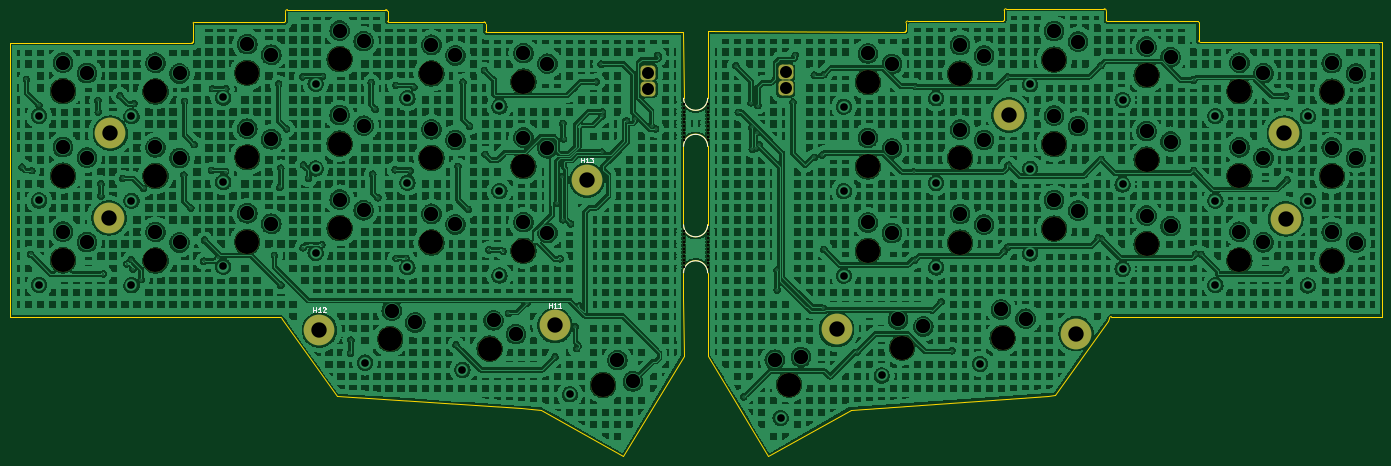
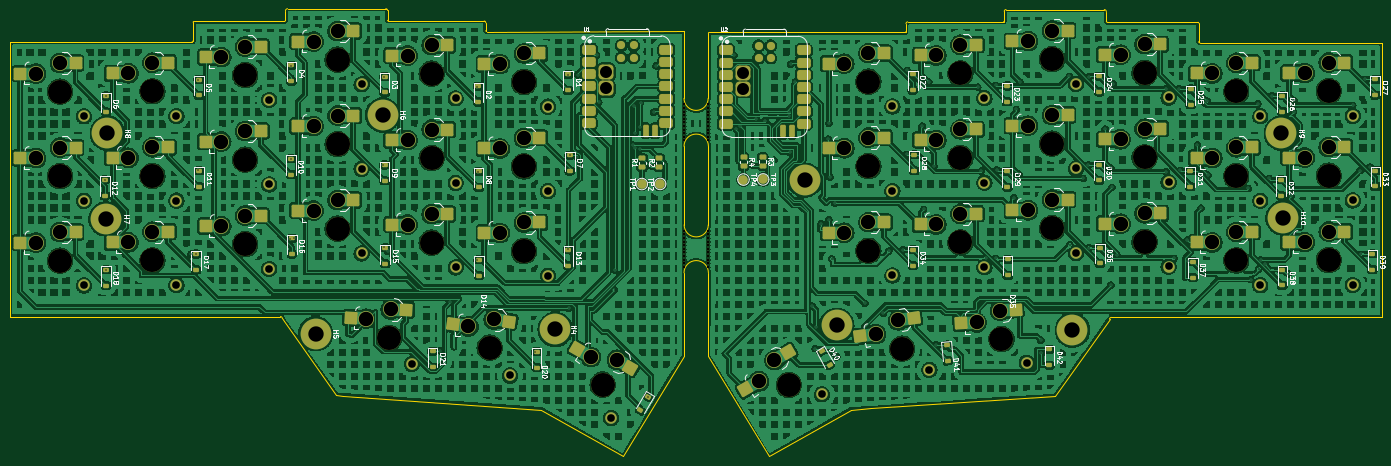
Circuit board: 11 layer files. Board 285.8 x 93.2 mm.
- bottom_copper: final-B_Cu.gbl (1449046 bytes)
- bottom_mask: final-B_Mask.gbs (18310 bytes)
- paste: final-B_Paste.gbp (10479 bytes)
- bottom_silk: final-B_Silkscreen.gbo (114499 bytes)
- outline: final-Edge_Cuts.gm1 (5236 bytes)
- top_copper: final-F_Cu.gtl (1512939 bytes)
- top_mask: final-F_Mask.gts (5187 bytes)
- paste: final-F_Paste.gtp (463 bytes)
- top_silk: final-F_Silkscreen.gto (3581 bytes)
- drill: final-NPTH.drl (1976 bytes)
- drill: final-PTH.drl (5292 bytes)

=== bottom_copper: final-B_Cu.gbl (1449046 bytes, source omitted) ===
=== bottom_mask: final-B_Mask.gbs (18310 bytes, source omitted) ===
=== paste: final-B_Paste.gbp (10479 bytes, source omitted) ===
=== bottom_silk: final-B_Silkscreen.gbo (114499 bytes, source omitted) ===
=== outline: final-Edge_Cuts.gm1 ===
%TF.GenerationSoftware,KiCad,Pcbnew,9.0.6*%
%TF.CreationDate,2026-06-17T20:19:38+03:00*%
%TF.ProjectId,final,66696e61-6c2e-46b6-9963-61645f706362,rev?*%
%TF.SameCoordinates,Original*%
%TF.FileFunction,Profile,NP*%
%FSLAX46Y46*%
G04 Gerber Fmt 4.6, Leading zero omitted, Abs format (unit mm)*
G04 Created by KiCad (PCBNEW 9.0.6) date 2026-06-17 20:19:38*
%MOMM*%
%LPD*%
G01*
G04 APERTURE LIST*
%TA.AperFunction,Profile*%
%ADD10C,0.050000*%
%TD*%
G04 APERTURE END LIST*
D10*
X211918737Y-92208163D02*
G75*
G02*
X216998737Y-92208163I2540000J0D01*
G01*
X178155600Y-120396000D02*
X182321200Y-120675400D01*
X128028700Y-101498400D02*
G75*
G02*
X128409700Y-101879400I0J-381000D01*
G01*
X199364600Y-130429000D02*
X211988400Y-109550200D01*
X150482300Y-39978625D02*
G75*
G02*
X150330875Y-39827200I0J151425D01*
G01*
X150330875Y-39827200D02*
X150330875Y-37769800D01*
X76885800Y-101498400D02*
X71653400Y-101498400D01*
X178155600Y-120396000D02*
X139725400Y-117856000D01*
X170446700Y-39978625D02*
G75*
G02*
X170776900Y-40335200I0J-331175D01*
G01*
X216973337Y-82225963D02*
G75*
G02*
X211944137Y-82225963I-2514600J0D01*
G01*
X216998737Y-92208163D02*
X216998737Y-97211963D01*
X170776900Y-40335193D02*
X170776900Y-41986200D01*
X341403232Y-44165095D02*
X333276600Y-44170837D01*
X109842537Y-40208200D02*
G75*
G02*
X109994700Y-40056037I152163J0D01*
G01*
X278716425Y-39649400D02*
X278716425Y-37592000D01*
X71653400Y-44348400D02*
X71653400Y-101295200D01*
X170446700Y-39978625D02*
X150482300Y-39978625D01*
X217093800Y-41960800D02*
X216992200Y-41960800D01*
X129070337Y-37823286D02*
X129070337Y-39827200D01*
X300205800Y-39878237D02*
X319052600Y-39878237D01*
X211944137Y-82225963D02*
X211918737Y-65868363D01*
X211931437Y-97465963D02*
X211918737Y-92208163D01*
X258270400Y-41808400D02*
G75*
G02*
X258092600Y-41986200I-177800J0D01*
G01*
X341403232Y-44165095D02*
X357403400Y-44165095D01*
X109842537Y-44094400D02*
G75*
G02*
X109588300Y-44348637I-254237J0D01*
G01*
X211988400Y-109550200D02*
X212013800Y-109423200D01*
X78143100Y-101498400D02*
X128028700Y-101498400D01*
X216998737Y-55886163D02*
X216998737Y-42265600D01*
X149953361Y-37413840D02*
G75*
G02*
X150330875Y-37769800I20939J-355960D01*
G01*
X216973337Y-82225963D02*
X216998737Y-65868363D01*
X258600600Y-39800825D02*
X278565000Y-39800825D01*
X319052600Y-39878237D02*
G75*
G02*
X319204763Y-40030400I0J-152163D01*
G01*
X170954700Y-42164000D02*
G75*
G02*
X170776900Y-41986200I0J177800D01*
G01*
X199364600Y-130429000D02*
X182321200Y-120675400D01*
X87644068Y-44342896D02*
X71653400Y-44348400D01*
X319459000Y-44170837D02*
G75*
G02*
X319204763Y-43916600I0J254237D01*
G01*
X246761000Y-120675400D02*
X229641400Y-130429000D01*
X128409700Y-101879400D02*
X139725400Y-117856000D01*
X319459000Y-44170837D02*
X333276600Y-44170837D01*
X216992200Y-41960800D02*
X216998737Y-42062400D01*
X78143100Y-101498400D02*
X76885800Y-101498400D01*
X299976963Y-37645486D02*
X299976963Y-39649400D01*
X211931437Y-42322563D02*
X211969540Y-55886163D01*
X350904200Y-101320600D02*
X301018600Y-101320600D01*
X258270400Y-40157393D02*
X258270400Y-41808400D01*
X279093939Y-37236040D02*
X299545400Y-37236040D01*
X300205800Y-39878237D02*
G75*
G02*
X299976963Y-39649400I0J228837D01*
G01*
X258092600Y-41986200D02*
X217144600Y-41960800D01*
X211779037Y-42170163D02*
G75*
G02*
X211931437Y-42322563I-37J-152437D01*
G01*
X258270400Y-40157400D02*
G75*
G02*
X258600600Y-39800825I330200J25400D01*
G01*
X287909000Y-117805200D02*
X289356800Y-117703600D01*
X170954700Y-42164000D02*
X211785200Y-42164000D01*
X129070337Y-39827200D02*
G75*
G02*
X128841500Y-40056037I-228837J0D01*
G01*
X353145614Y-101325191D02*
X357403400Y-101325195D01*
X287909000Y-117805200D02*
X246761000Y-120675400D01*
X353145614Y-101325191D02*
X350904200Y-101320600D01*
X109588300Y-44348637D02*
X95770700Y-44348637D01*
X216998737Y-109448600D02*
X229641400Y-130429000D01*
X212013800Y-109423200D02*
X211931437Y-97465963D01*
X300278800Y-102209600D02*
X300637600Y-101701600D01*
X129070337Y-37823286D02*
G75*
G02*
X129501900Y-37413840I431563J-22714D01*
G01*
X109842537Y-40208200D02*
X109842537Y-44094400D01*
X278716425Y-37592000D02*
G75*
G02*
X279093939Y-37236040I356575J0D01*
G01*
X95770700Y-44348637D02*
X87644068Y-44342896D01*
X319204763Y-40030400D02*
X319204763Y-43916600D01*
X217144600Y-41960800D02*
X217093800Y-41960800D01*
X357403400Y-44165095D02*
X357403400Y-101325195D01*
X216998737Y-42265600D02*
X216998737Y-42062400D01*
X216998737Y-97211963D02*
X216998737Y-109448600D01*
X211918737Y-65868363D02*
G75*
G02*
X216998737Y-65868363I2540000J0D01*
G01*
X300278800Y-102209600D02*
X289356800Y-117703600D01*
X149953361Y-37413840D02*
X129501900Y-37413840D01*
X71653400Y-101498400D02*
X71653400Y-101295200D01*
X216998737Y-55886163D02*
G75*
G02*
X211969537Y-55886163I-2514600J0D01*
G01*
X128841500Y-40056037D02*
X109994700Y-40056037D01*
X300637600Y-101701600D02*
G75*
G02*
X301018600Y-101320600I381000J0D01*
G01*
X299545400Y-37236040D02*
G75*
G02*
X299976963Y-37645486I0J-432160D01*
G01*
X278716425Y-39649400D02*
G75*
G02*
X278565000Y-39800825I-151425J0D01*
G01*
M02*

=== top_copper: final-F_Cu.gtl (1512939 bytes, source omitted) ===
=== top_mask: final-F_Mask.gts (5187 bytes, source omitted) ===
=== paste: final-F_Paste.gtp ===
%TF.GenerationSoftware,KiCad,Pcbnew,9.0.6*%
%TF.CreationDate,2026-06-17T20:19:38+03:00*%
%TF.ProjectId,final,66696e61-6c2e-46b6-9963-61645f706362,rev?*%
%TF.SameCoordinates,Original*%
%TF.FileFunction,Paste,Top*%
%TF.FilePolarity,Positive*%
%FSLAX46Y46*%
G04 Gerber Fmt 4.6, Leading zero omitted, Abs format (unit mm)*
G04 Created by KiCad (PCBNEW 9.0.6) date 2026-06-17 20:19:38*
%MOMM*%
%LPD*%
G01*
G04 APERTURE LIST*
G04 APERTURE END LIST*
M02*

=== top_silk: final-F_Silkscreen.gto ===
%TF.GenerationSoftware,KiCad,Pcbnew,9.0.6*%
%TF.CreationDate,2026-06-17T20:19:38+03:00*%
%TF.ProjectId,final,66696e61-6c2e-46b6-9963-61645f706362,rev?*%
%TF.SameCoordinates,Original*%
%TF.FileFunction,Legend,Top*%
%TF.FilePolarity,Positive*%
%FSLAX46Y46*%
G04 Gerber Fmt 4.6, Leading zero omitted, Abs format (unit mm)*
G04 Created by KiCad (PCBNEW 9.0.6) date 2026-06-17 20:19:38*
%MOMM*%
%LPD*%
G01*
G04 APERTURE LIST*
%ADD10C,0.150000*%
%ADD11C,0.100000*%
G04 APERTURE END LIST*
D10*
X183966005Y-99479619D02*
X183966005Y-98479619D01*
X183966005Y-98955809D02*
X184537433Y-98955809D01*
X184537433Y-99479619D02*
X184537433Y-98479619D01*
X185537433Y-99479619D02*
X184966005Y-99479619D01*
X185251719Y-99479619D02*
X185251719Y-98479619D01*
X185251719Y-98479619D02*
X185156481Y-98622476D01*
X185156481Y-98622476D02*
X185061243Y-98717714D01*
X185061243Y-98717714D02*
X184966005Y-98765333D01*
X186489814Y-99479619D02*
X185918386Y-99479619D01*
X186204100Y-99479619D02*
X186204100Y-98479619D01*
X186204100Y-98479619D02*
X186108862Y-98622476D01*
X186108862Y-98622476D02*
X186013624Y-98717714D01*
X186013624Y-98717714D02*
X185918386Y-98765333D01*
X134893205Y-100419419D02*
X134893205Y-99419419D01*
X134893205Y-99895609D02*
X135464633Y-99895609D01*
X135464633Y-100419419D02*
X135464633Y-99419419D01*
X136464633Y-100419419D02*
X135893205Y-100419419D01*
X136178919Y-100419419D02*
X136178919Y-99419419D01*
X136178919Y-99419419D02*
X136083681Y-99562276D01*
X136083681Y-99562276D02*
X135988443Y-99657514D01*
X135988443Y-99657514D02*
X135893205Y-99705133D01*
X136845586Y-99514657D02*
X136893205Y-99467038D01*
X136893205Y-99467038D02*
X136988443Y-99419419D01*
X136988443Y-99419419D02*
X137226538Y-99419419D01*
X137226538Y-99419419D02*
X137321776Y-99467038D01*
X137321776Y-99467038D02*
X137369395Y-99514657D01*
X137369395Y-99514657D02*
X137417014Y-99609895D01*
X137417014Y-99609895D02*
X137417014Y-99705133D01*
X137417014Y-99705133D02*
X137369395Y-99847990D01*
X137369395Y-99847990D02*
X136797967Y-100419419D01*
X136797967Y-100419419D02*
X137417014Y-100419419D01*
X190608105Y-69228219D02*
X190608105Y-68228219D01*
X190608105Y-68704409D02*
X191179533Y-68704409D01*
X191179533Y-69228219D02*
X191179533Y-68228219D01*
X192179533Y-69228219D02*
X191608105Y-69228219D01*
X191893819Y-69228219D02*
X191893819Y-68228219D01*
X191893819Y-68228219D02*
X191798581Y-68371076D01*
X191798581Y-68371076D02*
X191703343Y-68466314D01*
X191703343Y-68466314D02*
X191608105Y-68513933D01*
X192512867Y-68228219D02*
X193131914Y-68228219D01*
X193131914Y-68228219D02*
X192798581Y-68609171D01*
X192798581Y-68609171D02*
X192941438Y-68609171D01*
X192941438Y-68609171D02*
X193036676Y-68656790D01*
X193036676Y-68656790D02*
X193084295Y-68704409D01*
X193084295Y-68704409D02*
X193131914Y-68799647D01*
X193131914Y-68799647D02*
X193131914Y-69037742D01*
X193131914Y-69037742D02*
X193084295Y-69132980D01*
X193084295Y-69132980D02*
X193036676Y-69180600D01*
X193036676Y-69180600D02*
X192941438Y-69228219D01*
X192941438Y-69228219D02*
X192655724Y-69228219D01*
X192655724Y-69228219D02*
X192560486Y-69180600D01*
X192560486Y-69180600D02*
X192512867Y-69132980D01*
D11*
%TO.C,H3*%
X211969537Y-92220563D02*
G75*
G02*
X216969537Y-92220563I2500000J0D01*
G01*
X216969537Y-82220563D02*
G75*
G02*
X211969537Y-82220563I-2500000J0D01*
G01*
%TO.C,H2*%
X211969537Y-65880763D02*
G75*
G02*
X216969537Y-65880763I2500000J0D01*
G01*
X216969537Y-55880763D02*
G75*
G02*
X211969537Y-55880763I-2500000J0D01*
G01*
%TD*%
M02*

=== drill: final-NPTH.drl ===
M48
; DRILL file {KiCad 9.0.6} date 2026-06-17T20:18:17+0300
; FORMAT={-:-/ absolute / metric / decimal}
; #@! TF.CreationDate,2026-06-17T20:18:17+03:00
; #@! TF.GenerationSoftware,Kicad,Pcbnew,9.0.6
; #@! TF.FileFunction,NonPlated,1,4,NPTH
FMAT,2
METRIC
; #@! TA.AperFunction,NonPlated,NPTH,ComponentDrill
T1C0.500
; #@! TA.AperFunction,NonPlated,NPTH,ComponentDrill
T2C5.000
%
G90
G05
T1
X211.97Y-57.131
X211.97Y-57.881
X211.97Y-58.631
X211.97Y-59.381
X211.97Y-60.131
X211.97Y-60.881
X211.97Y-61.631
X211.97Y-62.381
X211.97Y-63.131
X211.97Y-63.881
X211.97Y-63.881
X211.97Y-64.631
X211.97Y-83.471
X211.97Y-84.221
X211.97Y-84.971
X211.97Y-85.721
X211.97Y-86.471
X211.97Y-87.221
X211.97Y-87.971
X211.97Y-88.721
X211.97Y-89.471
X211.97Y-90.221
X211.97Y-90.221
X211.97Y-90.971
X216.97Y-57.131
X216.97Y-57.881
X216.97Y-58.631
X216.97Y-59.381
X216.97Y-60.131
X216.97Y-60.881
X216.97Y-61.631
X216.97Y-62.381
X216.97Y-63.131
X216.97Y-63.881
X216.97Y-63.881
X216.97Y-64.631
X216.97Y-83.471
X216.97Y-84.221
X216.97Y-84.971
X216.97Y-85.721
X216.97Y-86.471
X216.97Y-87.221
X216.97Y-87.971
X216.97Y-88.721
X216.97Y-89.471
X216.97Y-90.221
X216.97Y-90.221
X216.97Y-90.971
T2
X82.77Y-54.384
X82.77Y-71.979
X82.77Y-89.574
X102.019Y-54.447
X102.019Y-72.042
X102.019Y-89.637
X121.12Y-50.56
X121.12Y-68.155
X121.12Y-85.75
X140.367Y-47.733
X140.367Y-65.328
X140.367Y-82.923
X150.901Y-106.02
X159.474Y-50.691
X159.474Y-68.286
X159.474Y-85.881
X171.577Y-108.001
X178.625Y-52.426
X178.625Y-70.021
X178.625Y-87.616
X195.199Y-115.545
X233.934Y-115.468
X250.337Y-52.469
X250.337Y-70.064
X250.337Y-87.659
X257.454Y-107.798
X269.539Y-50.735
X269.539Y-68.33
X269.539Y-85.925
X278.384Y-105.766
X289.116Y-47.82
X289.116Y-65.415
X289.116Y-83.01
X308.361Y-51.056
X308.361Y-68.651
X308.361Y-86.246
X327.677Y-54.42
X327.677Y-72.015
X327.677Y-89.61
X346.927Y-54.482
X346.927Y-72.077
X346.927Y-89.672
M30

=== drill: final-PTH.drl ===
M48
; DRILL file {KiCad 9.0.6} date 2026-06-17T20:18:17+0300
; FORMAT={-:-/ absolute / metric / decimal}
; #@! TF.CreationDate,2026-06-17T20:18:17+03:00
; #@! TF.GenerationSoftware,Kicad,Pcbnew,9.0.6
; #@! TF.FileFunction,Plated,1,4,PTH
FMAT,2
METRIC
; #@! TA.AperFunction,Plated,PTH,ViaDrill
T1C0.300
; #@! TA.AperFunction,Plated,PTH,ComponentDrill
T2C1.600
; #@! TA.AperFunction,Plated,PTH,ComponentDrill
T3C2.500
; #@! TA.AperFunction,Plated,PTH,ComponentDrill
T4C3.000
; #@! TA.AperFunction,Plated,PTH,ComponentDrill
T5C3.200
%
G90
G05
T1
X74.231Y-70.206
X75.156Y-51.954
X76.045Y-88.352
X76.238Y-70.917
X77.762Y-57.328
X90.03Y-56.337
X90.106Y-58.725
X90.64Y-73.685
X90.64Y-76.2
X91.173Y-92.405
X94.628Y-55.347
X95.186Y-72.568
X96.035Y-90.384
X96.95Y-89.469
X97.346Y-91.415
X97.523Y-56.998
X99.047Y-93.624
X99.53Y-74.651
X107.912Y-71.857
X108.064Y-56.49
X109.36Y-78.715
X110.096Y-65.532
X112.062Y-89.789
X112.23Y-85.42
X113.652Y-70.891
X113.881Y-53.873
X114.973Y-89.205
X116.624Y-71.145
X116.7Y-53.899
X126.784Y-88.595
X127.648Y-52.883
X127.902Y-74.422
X128.105Y-70.409
X128.13Y-94.793
X129.299Y-62.281
X132.651Y-51.384
X132.753Y-86.995
X132.829Y-69.774
X133.871Y-72.568
X136.639Y-86.36
X136.792Y-51.283
X142.596Y-108.991
X142.697Y-106.223
X146.952Y-52.578
X147.256Y-71.679
X147.79Y-58.191
X148.323Y-76.581
X151.93Y-70.739
X152.082Y-53.213
X152.108Y-89.205
X154.216Y-89.205
X155.105Y-71.018
X155.842Y-53.543
X164.581Y-107.19
X164.986Y-70.028
X166.027Y-52.502
X167.119Y-79.019
X167.424Y-61.671
X170.498Y-50.089
X170.65Y-67.564
X171.412Y-87.427
X174.384Y-87.732
X175.489Y-100.635
X179.337Y-98.593
X185.204Y-109.703
X185.623Y-77.699
X186.258Y-89.281
X186.626Y-72.238
X186.83Y-61.112
X186.88Y-81.153
X186.982Y-64.364
X188.443Y-81.991
X189.459Y-103.429
X189.687Y-108.001
X190.297Y-99.162
X193.802Y-52.458
X194.793Y-48.768
X194.97Y-67.097
X195.062Y-59.573
X195.099Y-58.773
X200.101Y-60.538
X201.93Y-60.137
X205.308Y-61.738
X206.146Y-62.255
X206.604Y-46.914
X222.837Y-49.098
X223.345Y-58.776
X224.46Y-118.019
X226.038Y-56.794
X226.114Y-61.925
X226.266Y-66.472
X227.13Y-66.218
X227.206Y-63.068
X227.435Y-57.404
X227.689Y-65.557
X231.448Y-91.669
X231.473Y-95.758
X234.75Y-56.693
X235.207Y-46.914
X239.17Y-51.029
X239.211Y-68.199
X240.786Y-67.71
X241.015Y-99.605
X241.167Y-87.336
X241.193Y-50.938
X248.076Y-108.774
X259.837Y-71.131
X260.09Y-89.597
X260.141Y-53.427
X265.628Y-98.208
X267.821Y-108.433
X278.692Y-87.706
X279.42Y-51.421
X279.445Y-86.905
X279.649Y-69.785
X298.295Y-84.946
X298.851Y-49.059
X298.927Y-68.591
X298.978Y-85.101
X318.155Y-70.903
X318.18Y-52.107
X318.587Y-88.303
X319.738Y-88.392
X337.332Y-55.383
X337.332Y-91.579
X337.586Y-72.859
T2
X77.77Y-59.534
X77.77Y-77.129
X77.77Y-94.724
X97.019Y-59.597
X97.019Y-77.192
X97.019Y-94.787
X116.12Y-55.71
X116.12Y-73.305
X116.12Y-90.9
X135.367Y-52.883
X135.367Y-70.478
X135.367Y-88.073
X145.639Y-110.901
X154.474Y-55.841
X154.474Y-73.436
X154.474Y-91.031
X165.909Y-112.405
X173.625Y-57.576
X173.625Y-75.171
X173.625Y-92.766
X188.294Y-117.505
X232.179Y-122.428
X245.337Y-57.619
X245.337Y-75.214
X245.337Y-92.809
X253.22Y-113.593
X264.539Y-55.885
X264.539Y-73.48
X264.539Y-91.075
X273.66Y-111.17
X284.116Y-52.97
X284.116Y-70.565
X284.116Y-88.16
X303.361Y-56.206
X303.361Y-73.801
X303.361Y-91.396
X322.677Y-59.57
X322.677Y-77.165
X322.677Y-94.76
X341.927Y-59.632
X341.927Y-77.227
X341.927Y-94.822
T3
X204.652Y-50.518
X204.652Y-53.918
X233.23Y-50.416
X233.23Y-53.816
T4
X82.77Y-48.434
X82.77Y-66.029
X82.77Y-83.624
X87.77Y-50.634
X87.77Y-68.229
X87.77Y-85.824
X102.019Y-48.497
X102.019Y-66.092
X102.019Y-83.687
X107.019Y-50.697
X107.019Y-68.292
X107.019Y-85.887
X121.12Y-44.61
X121.12Y-62.205
X121.12Y-79.8
X126.12Y-46.81
X126.12Y-64.405
X126.12Y-82.0
X140.367Y-41.783
X140.367Y-59.378
X140.367Y-76.973
X145.367Y-43.983
X145.367Y-61.578
X145.367Y-79.173
X151.213Y-100.078
X156.091Y-102.536
X159.474Y-44.741
X159.474Y-62.336
X159.474Y-79.931
X164.474Y-46.941
X164.474Y-64.536
X164.474Y-82.131
X172.405Y-102.109
X177.05Y-104.983
X178.625Y-46.476
X178.625Y-64.071
X178.625Y-81.666
X183.625Y-48.676
X183.625Y-66.271
X183.625Y-83.866
X198.174Y-110.392
X201.404Y-114.797
X230.959Y-110.316
X236.389Y-109.721
X250.337Y-46.519
X250.337Y-64.114
X250.337Y-81.709
X255.337Y-48.719
X255.337Y-66.314
X255.337Y-83.909
X256.626Y-101.906
X261.884Y-103.388
X269.539Y-44.785
X269.539Y-62.38
X269.539Y-79.975
X274.539Y-46.985
X274.539Y-64.58
X274.539Y-82.175
X278.073Y-99.824
X283.181Y-101.759
X289.116Y-41.87
X289.116Y-59.465
X289.116Y-77.06
X294.116Y-44.07
X294.116Y-61.665
X294.116Y-79.26
X308.361Y-45.106
X308.361Y-62.701
X308.361Y-80.296
X313.361Y-47.306
X313.361Y-64.901
X313.361Y-82.496
X327.677Y-48.47
X327.677Y-66.065
X327.677Y-83.66
X332.677Y-50.67
X332.677Y-68.265
X332.677Y-85.86
X346.927Y-48.532
X346.927Y-66.127
X346.927Y-83.722
X351.927Y-50.732
X351.927Y-68.327
X351.927Y-85.922
T5
X92.329Y-80.772
X92.634Y-63.144
X136.131Y-104.115
X185.204Y-103.175
X191.846Y-72.923
X243.809Y-104.013
X279.73Y-59.36
X293.695Y-104.895
X337.058Y-63.144
X337.337Y-80.975
M30
